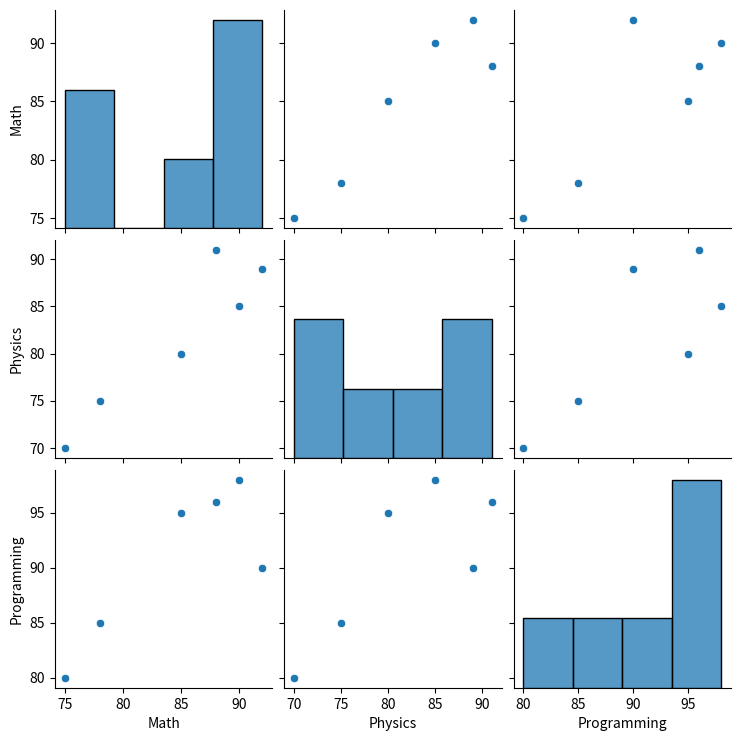

Python code for this plot:
import seaborn as sns
import matplotlib.pyplot as plt
import pandas as pd

data = {
    "Math": [85, 90, 78, 92, 88, 75],
    "Physics": [80, 85, 75, 89, 91, 70],
    "Programming": [95, 98, 85, 90, 96, 80]
}

df = pd.DataFrame(data)

sns.pairplot(df)

plt.show()
